17-way image classification set "dataset" from GitHub (SnapCal/SnapCal-ML); label vocabulary: ayam bakar, bakso, bubur ayam, gado-gado vegetable salad, gulai kambing, lele goreng, nasi goreng, nasi putih, rawon beef soup, sambal fried potato, seblak spicy crackers, chicken soto soup, tahu goreng, telur goreng, tempe goreng, tumis kangkung, tumis tauge.

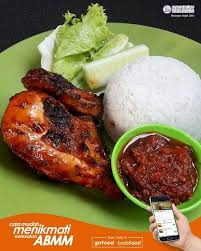
Label: ayam bakar

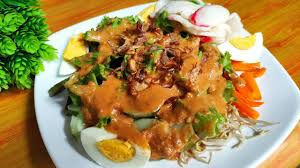
Label: gado-gado vegetable salad

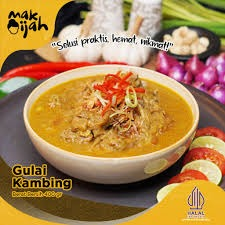
Label: gulai kambing

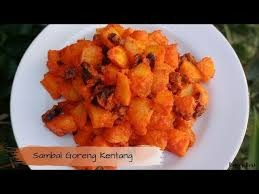
Label: sambal fried potato

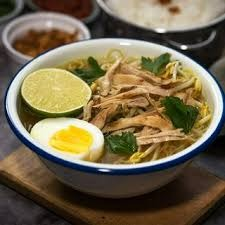
Label: chicken soto soup

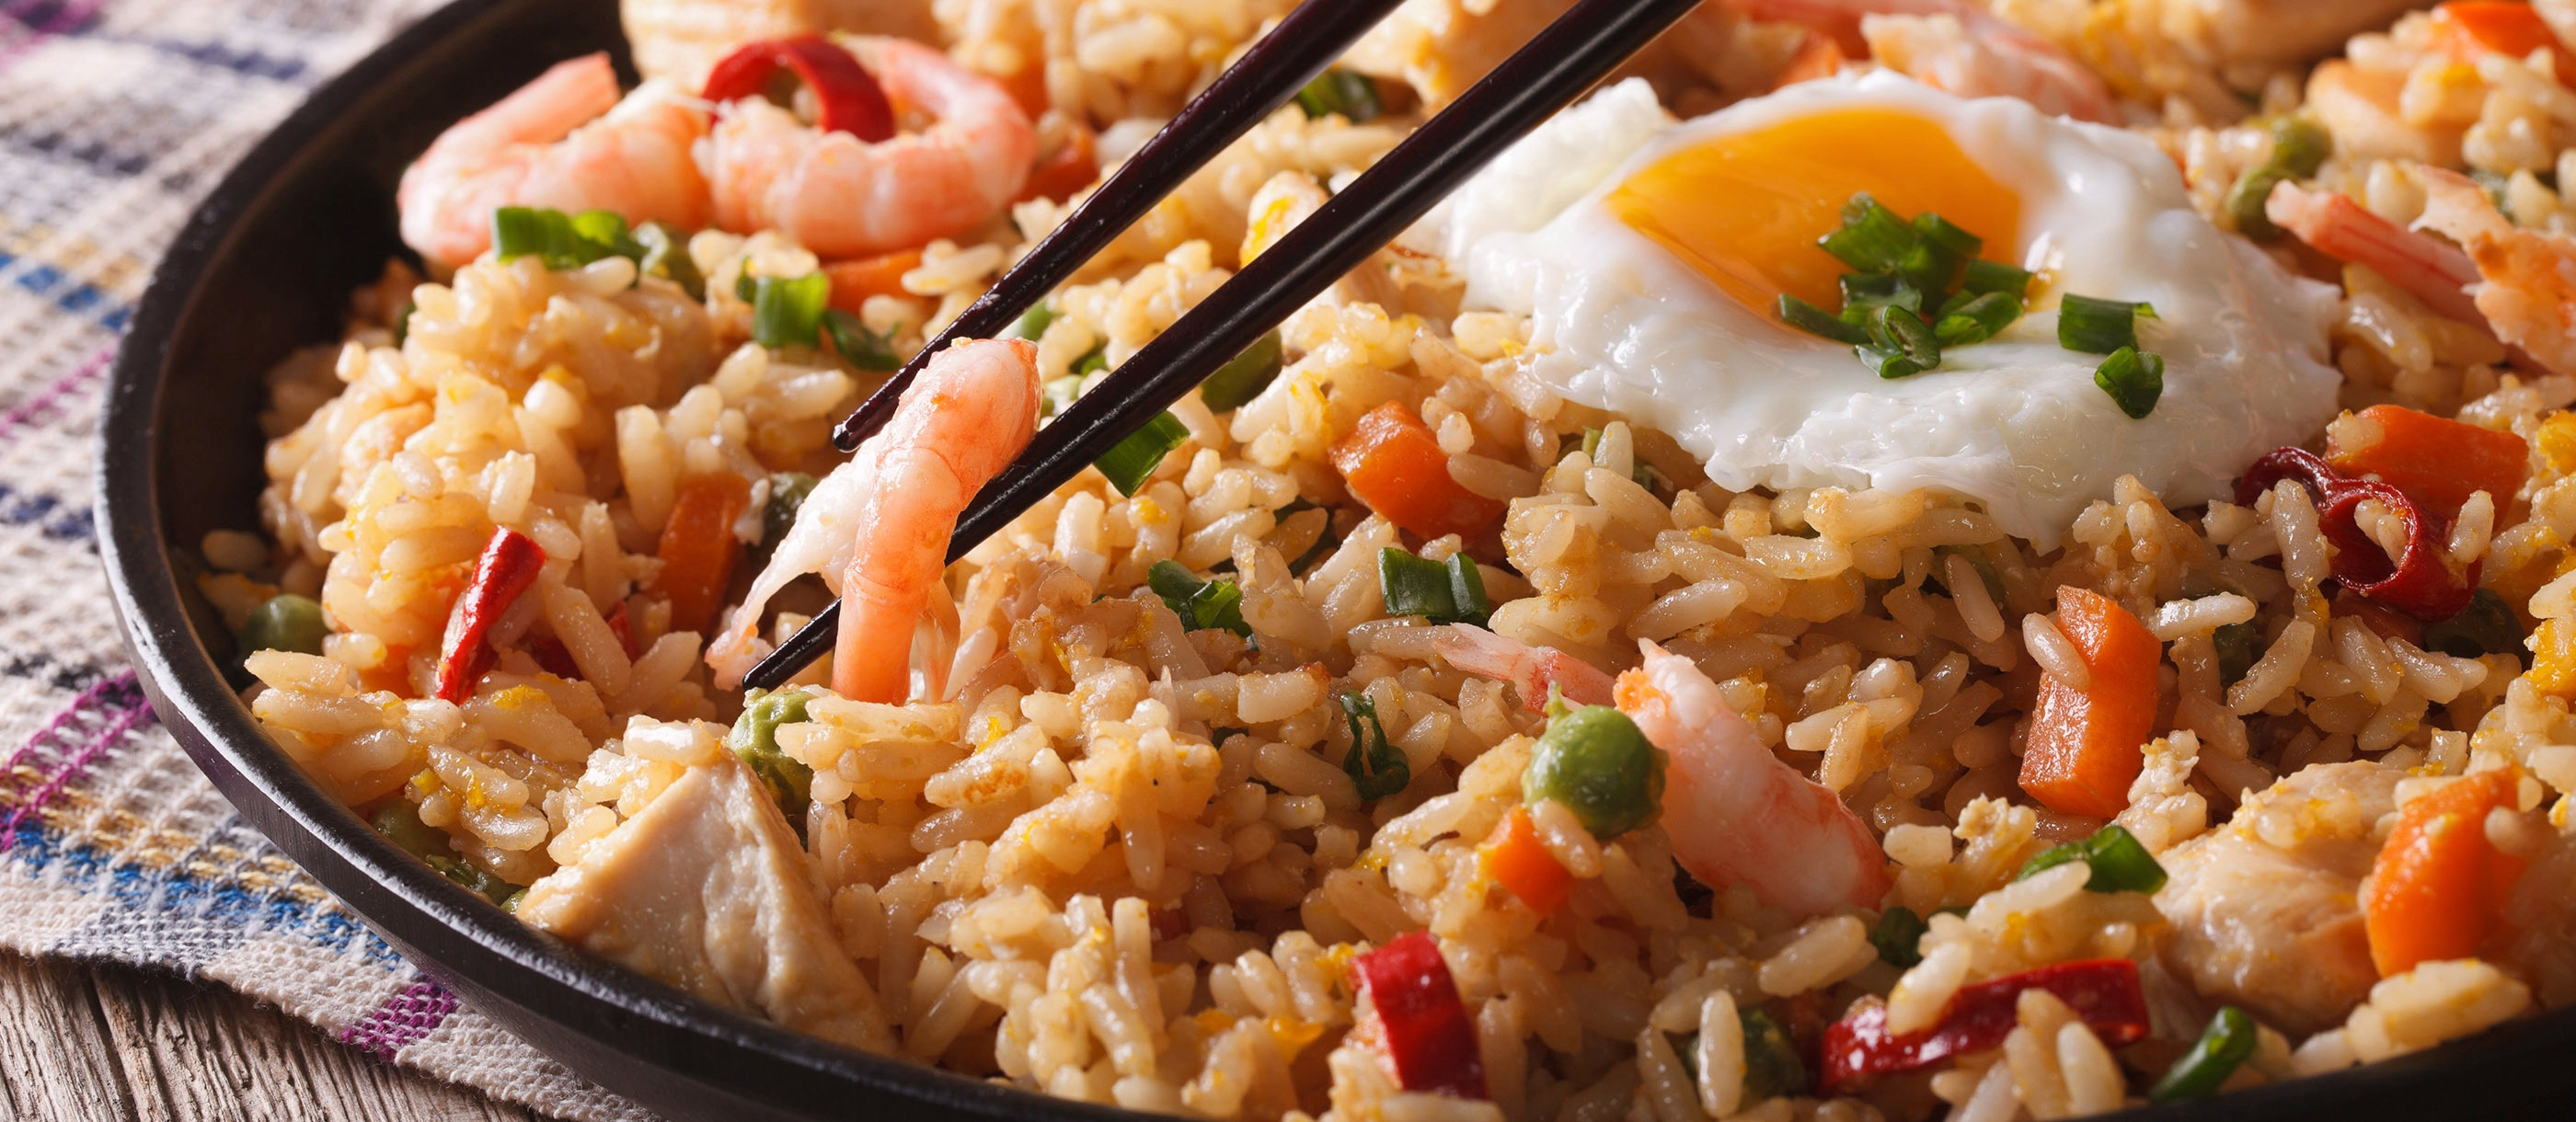
Label: nasi goreng
